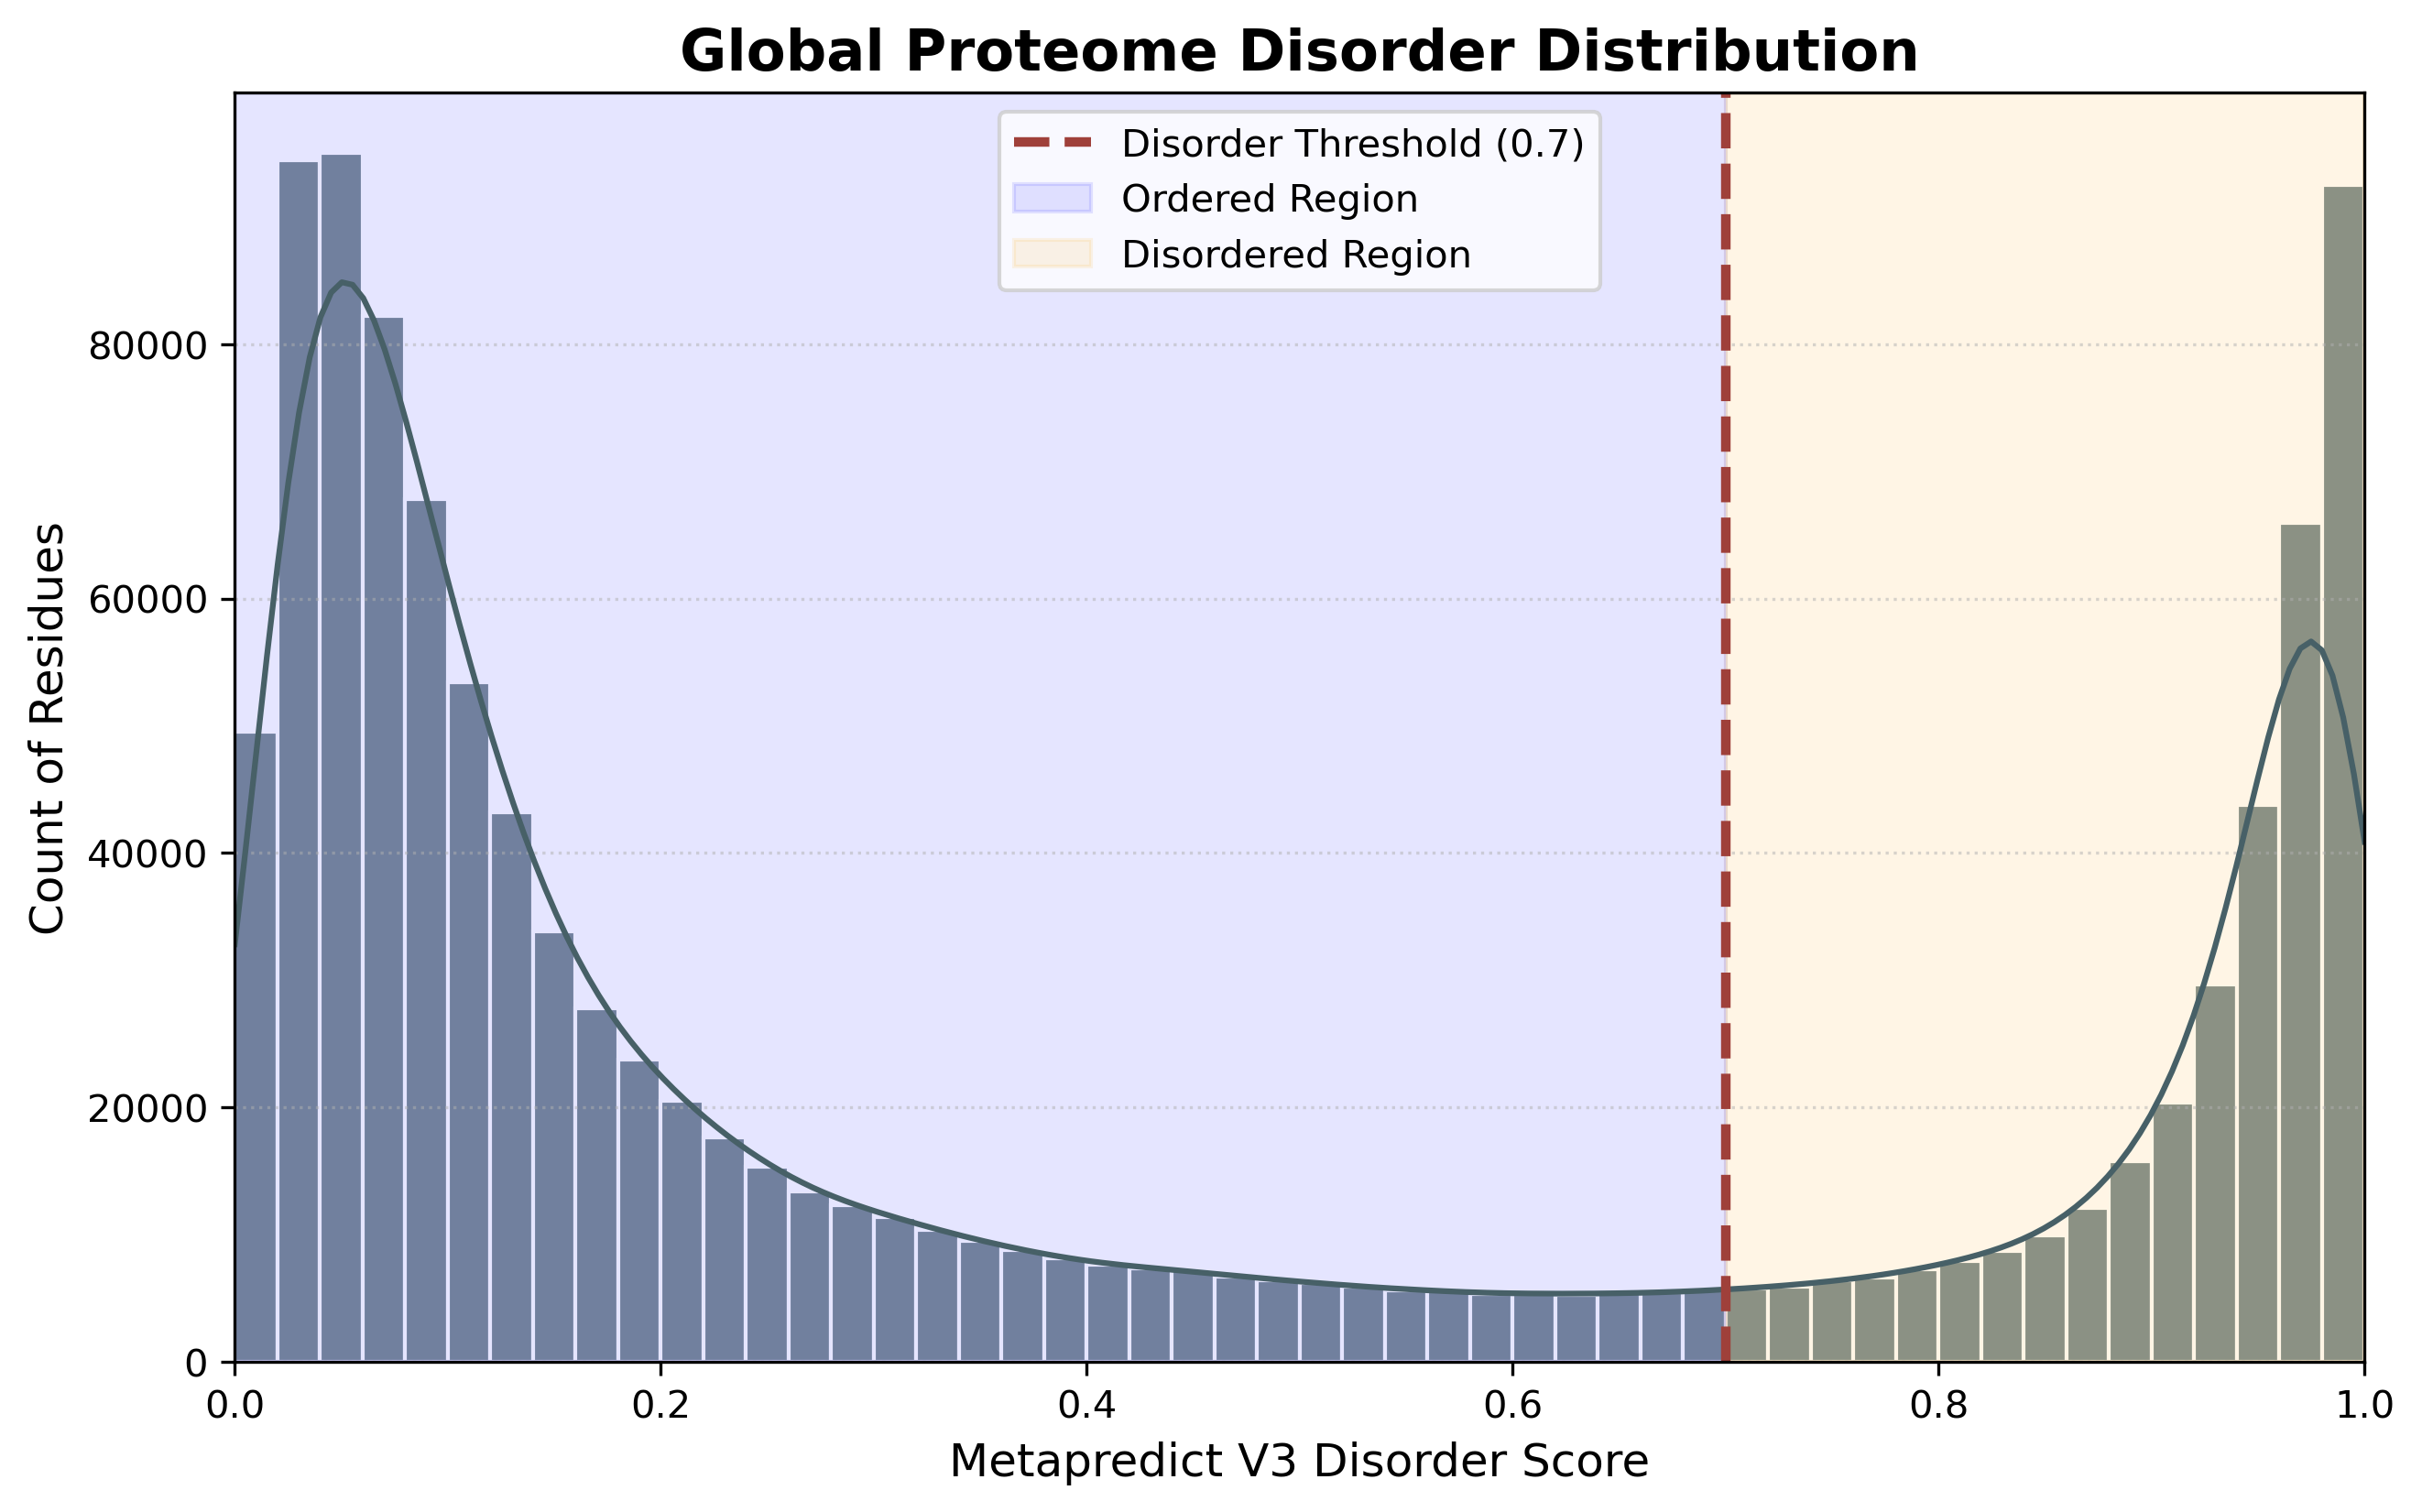

Python code for this plot:
# Histogram of Disorder_score for all human genes.
# should see a bimodal distribution (one peak for ordered, one for disordered).
# Verify that our DISORDERED_THRESHOLD (0.7) sits in a logical "valley."


import os
import glob
import random
import pandas as pd
import numpy as np
import matplotlib.pyplot as plt
import seaborn as sns
from tqdm import tqdm

from definitions import (
    KEGG_GENE_SCORES_P,
    PLOTS_P,
    DISORDERED_THRESHOLD,
    MY_PALETTE,
    set_paper_palette
)


def plot_disorder_landscape():
    """
    Plots the global distribution of disorder scores across sampled human genes.
    Validates the bimodal nature of protein structure and the 0.7 threshold.
    """
    set_paper_palette()

    # 1. Sample Gene Files
    # 2000 genes provide millions of residues, more than enough for a smooth distribution
    all_files = glob.glob(os.path.join(KEGG_GENE_SCORES_P, "*.csv"))
    if not all_files:
        print(f"Error: No files found in {KEGG_GENE_SCORES_P}")
        return

    sample_files = random.sample(all_files, min(2000, len(all_files)))

    disorder_scores = []

    print(f"Reading disorder scores from {len(sample_files)} genes...")
    for f in tqdm(sample_files):
        try:
            # We only need AA_index (to deduplicate) and the score
            df = pd.read_csv(f, usecols=['AA_index', 'Disorder_score'])

            if 'Disorder_score' not in df.columns:
                continue

            # IMPORTANT: Deduplicate by AA_index.
            # One residue has one disorder score, but multiple potential SNVs.
            # We want the distribution of residues.
            gene_residue_scores = df.drop_duplicates('AA_index')['Disorder_score'].dropna()
            disorder_scores.extend(gene_residue_scores.tolist())
        except Exception:
            continue

    if not disorder_scores:
        print("No valid disorder scores found. Ensure p3_disorder_v3_... has run.")
        return

    # 2. Plotting
    plt.figure(figsize=(10, 6))

    # Use index 4 from MY_PALETTE (Pink-ish #F3B8BA) or index 3 (Slate #476067)
    main_color = MY_PALETTE[3]

    sns.histplot(disorder_scores, bins=50, kde=True, color=main_color, edgecolor='white', alpha=0.7)

    # 3. Add Threshold Annotation
    plt.axvline(x=DISORDERED_THRESHOLD, color=MY_PALETTE[7], linestyle='--', linewidth=2.5,
                label=f'Disorder Threshold ({DISORDERED_THRESHOLD})')

    # Shade the areas
    plt.axvspan(0, DISORDERED_THRESHOLD, alpha=0.1, color='blue', label='Ordered Region')
    plt.axvspan(DISORDERED_THRESHOLD, 1.0, alpha=0.1, color='orange', label='Disordered Region')

    # 4. Formatting
    plt.title("Global Proteome Disorder Distribution", fontsize=15, fontweight='bold')
    plt.xlabel("Metapredict V3 Disorder Score", fontsize=12)
    plt.ylabel("Count of Residues", fontsize=12)
    plt.xlim(0, 1)
    plt.grid(axis='y', linestyle=':', alpha=0.5)
    plt.legend()

    # 5. Save result
    os.makedirs(PLOTS_P, exist_ok=True)
    save_path = os.path.join(PLOTS_P, "p3_validate_disorder_distribution.png")
    plt.savefig(save_path, dpi=600, bbox_inches='tight')

    print(f"\nDisorder distribution plot saved to: {save_path}")

    # Print some stats for verification
    scores_array = np.array(disorder_scores)
    perc_disordered = (scores_array >= DISORDERED_THRESHOLD).sum() / len(scores_array) * 100
    print(f"Total residues sampled: {len(scores_array):,}")
    print(f"Percentage of residues considered disordered: {perc_disordered:.2f}%")

    plt.show()


if __name__ == "__main__":
    plot_disorder_landscape()